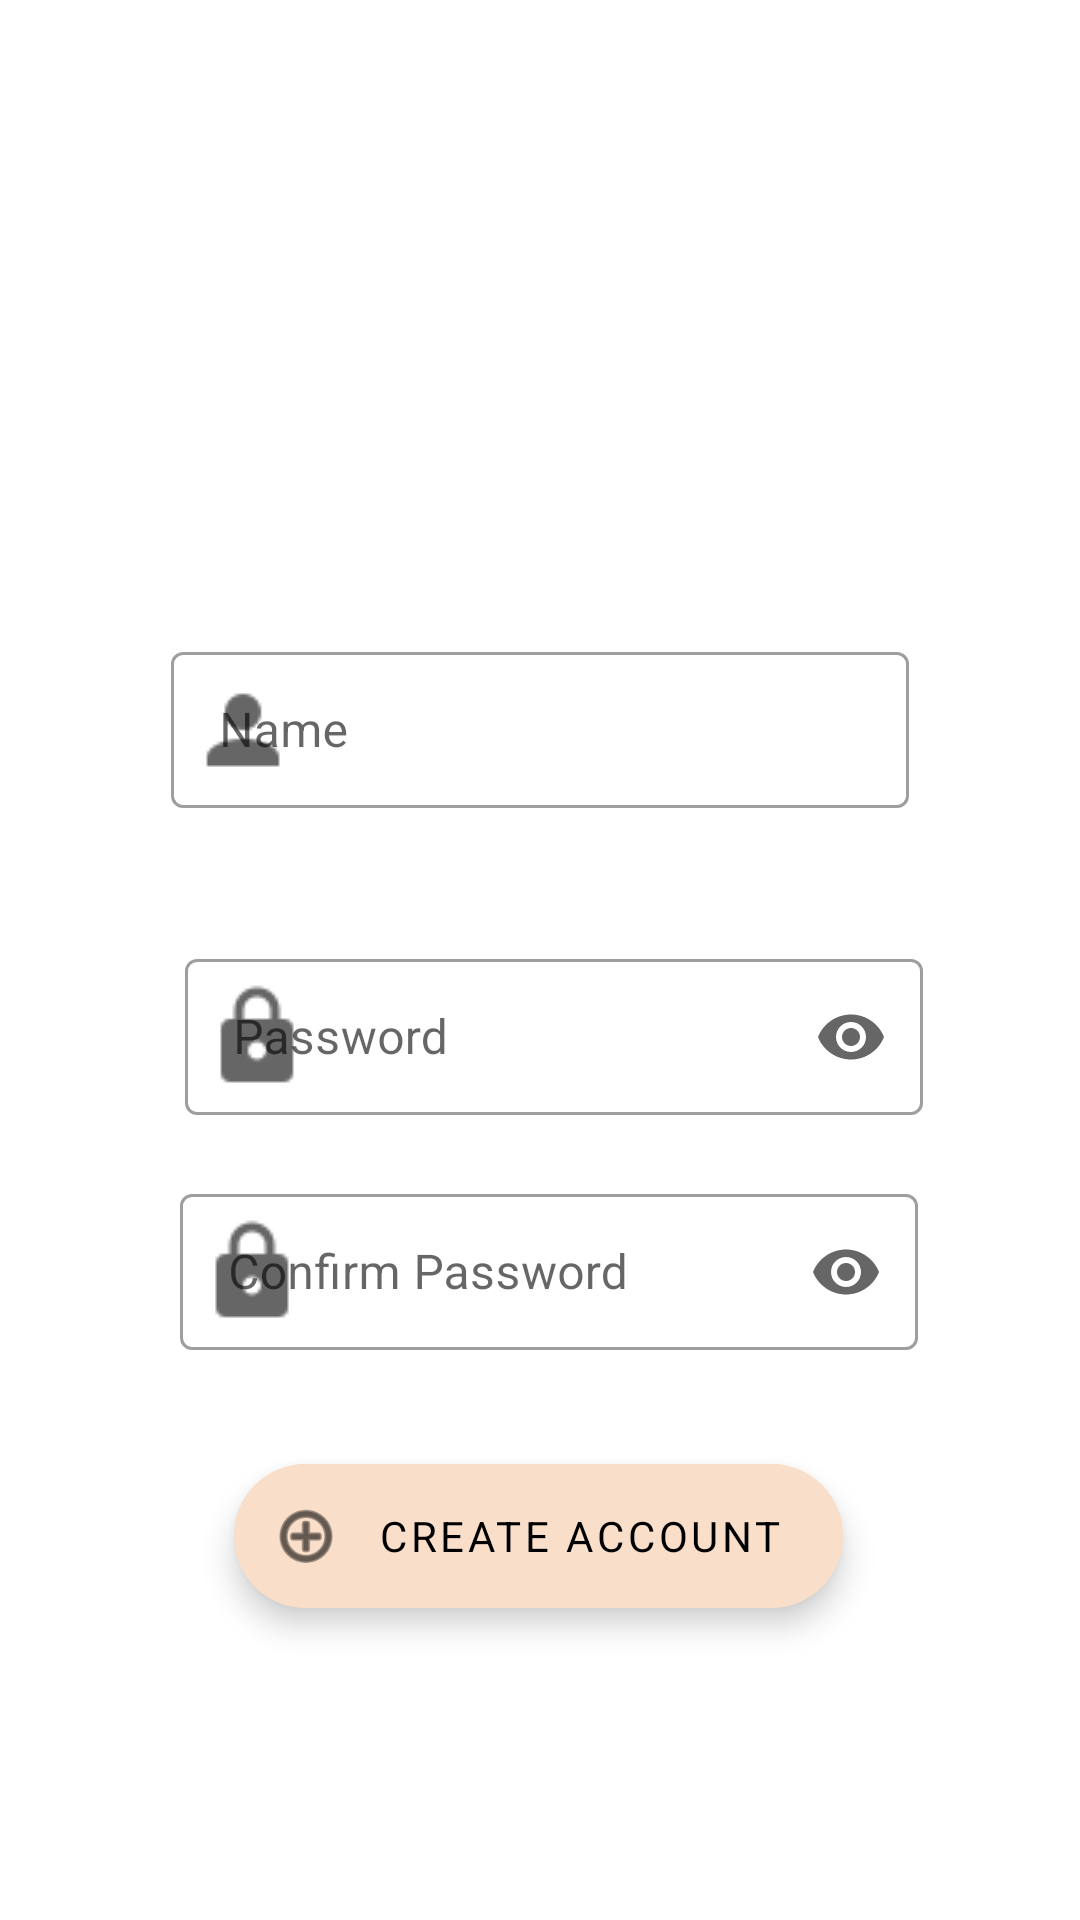

This screen was rendered from an Android layout file. Write that file and the resources it references.
<!-- AndroidManifest.xml: application theme Theme.SQLITEAlejandroSanchezTorres -->
<!-- res/layout/activity_crear_cuenta.xml -->
<?xml version="1.0" encoding="utf-8"?>
<androidx.constraintlayout.widget.ConstraintLayout xmlns:android="http://schemas.android.com/apk/res/android"
    xmlns:app="http://schemas.android.com/apk/res-auto"
    xmlns:tools="http://schemas.android.com/tools"
    android:layout_width="match_parent"
    android:layout_height="match_parent"
    tools:context=".CrearCuenta">

    <com.google.android.material.textfield.TextInputLayout
        android:id="@+id/textField2"
        style="@style/Widget.MaterialComponents.TextInputLayout.OutlinedBox"
        android:layout_width="wrap_content"
        android:layout_height="wrap_content"
        android:layout_marginTop="212dp"
        android:hint="@string/nombre"
        app:layout_constraintEnd_toEndOf="parent"
        app:layout_constraintStart_toStartOf="parent"
        app:layout_constraintTop_toTopOf="parent"
        app:startIconDrawable="@drawable/account">

        <com.google.android.material.textfield.TextInputEditText
            android:id="@+id/nombrei2"
            android:layout_width="246dp"
            android:layout_height="52dp" />
    </com.google.android.material.textfield.TextInputLayout>


    <com.google.android.material.floatingactionbutton.ExtendedFloatingActionButton
        android:id="@+id/button"
        android:layout_width="wrap_content"
        android:layout_height="wrap_content"
        android:layout_marginBottom="104dp"
        android:backgroundTint="@color/beige"
        android:onClick="CrearCuenta"
        android:text="@string/CrearCuenta"
        app:icon="@android:drawable/ic_menu_add"

        app:layout_constraintBottom_toBottomOf="parent"
        app:layout_constraintEnd_toEndOf="parent"
        app:layout_constraintHorizontal_bias="0.497"
        app:layout_constraintStart_toStartOf="parent" />

    <com.google.android.material.textfield.TextInputLayout
        android:id="@+id/textField"
        style="@style/Widget.MaterialComponents.TextInputLayout.OutlinedBox"
        android:layout_width="wrap_content"
        android:layout_height="wrap_content"
        android:layout_marginStart="9dp"
        android:layout_marginTop="46dp"
        android:hint="@string/password"
        app:endIconMode="password_toggle"
        app:layout_constraintBottom_toBottomOf="parent"
        app:layout_constraintEnd_toEndOf="parent"
        app:layout_constraintHorizontal_bias="0.5"
        app:layout_constraintStart_toStartOf="parent"
        app:layout_constraintTop_toTopOf="parent"
        app:startIconDrawable="@drawable/lock">

        <com.google.android.material.textfield.TextInputEditText
            android:id="@+id/contraseñai2"
            android:layout_width="246dp"
            android:layout_height="52dp"
            android:inputType="textPassword" />
    </com.google.android.material.textfield.TextInputLayout>

    <com.google.android.material.textfield.TextInputLayout
        android:id="@+id/textfiel3"
        style="@style/Widget.MaterialComponents.TextInputLayout.OutlinedBox"
        android:layout_width="wrap_content"
        android:layout_height="wrap_content"
        android:layout_marginStart="9dp"
        android:layout_marginTop="46dp"
        android:hint="@string/confir"
        app:endIconMode="password_toggle"
        app:layout_constraintBottom_toBottomOf="parent"
        app:layout_constraintEnd_toEndOf="parent"
        app:layout_constraintHorizontal_bias="0.485"
        app:layout_constraintStart_toStartOf="parent"
        app:layout_constraintTop_toTopOf="parent"
        app:layout_constraintVertical_bias="0.646"
        app:startIconDrawable="@drawable/lock">

        <com.google.android.material.textfield.TextInputEditText
            android:id="@+id/contraseñai3"
            android:layout_width="246dp"
            android:layout_height="52dp"
            android:inputType="textPassword" />
    </com.google.android.material.textfield.TextInputLayout>

    <TextView
        android:id="@+id/textView6"
        android:layout_width="wrap_content"
        android:layout_height="wrap_content"
        android:layout_marginTop="86dp"
        android:text="TextView"
        android:textColor="@color/red"
        android:visibility="invisible"
        app:layout_constraintEnd_toEndOf="parent"
        app:layout_constraintStart_toStartOf="parent"
        app:layout_constraintTop_toTopOf="parent" />


</androidx.constraintlayout.widget.ConstraintLayout>
<!-- resources referenced by this layout -->
<resources>
  <color name="beige">#f9dec9</color>
  <color name="red">#FF0000</color>
  <!-- drawable account: png bitmap (drawable, 527 bytes) -->
  <!-- drawable lock: png bitmap (drawable, 616 bytes) -->
  <string name="CrearCuenta">Create Account</string>
  <string name="confir">Confirm Password</string>
  <string name="nombre">Name</string>
  <string name="password">Password</string>
  <style name="Theme.SQLITEAlejandroSanchezTorres" parent="Theme.MaterialComponents.DayNight.NoActionBar">
          
          <item name="colorPrimary">@color/main</item>
          <item name="colorPrimaryVariant">@color/blue</item>
          <item name="colorOnPrimary">@color/beige</item>
          
          <item name="colorSecondary">@color/teal_200</item>
          <item name="colorSecondaryVariant">@color/teal_700</item>
          <item name="colorOnSecondary">@color/black</item>
          <item name="fontFamily">@font/dosisregular</item>
  
          <item name="background">@color/beige</item>
          
          <item name="android:statusBarColor" tools:targetApi="l">?attr/colorPrimaryVariant</item>
          
      </style>
  <color name="main">#3a405a</color>
  <color name="blue">#99b2dd</color>
  <color name="teal_200">#FF03DAC5</color>
  <color name="teal_700">#FF018786</color>
  <color name="black">#FF000000</color>
</resources>
